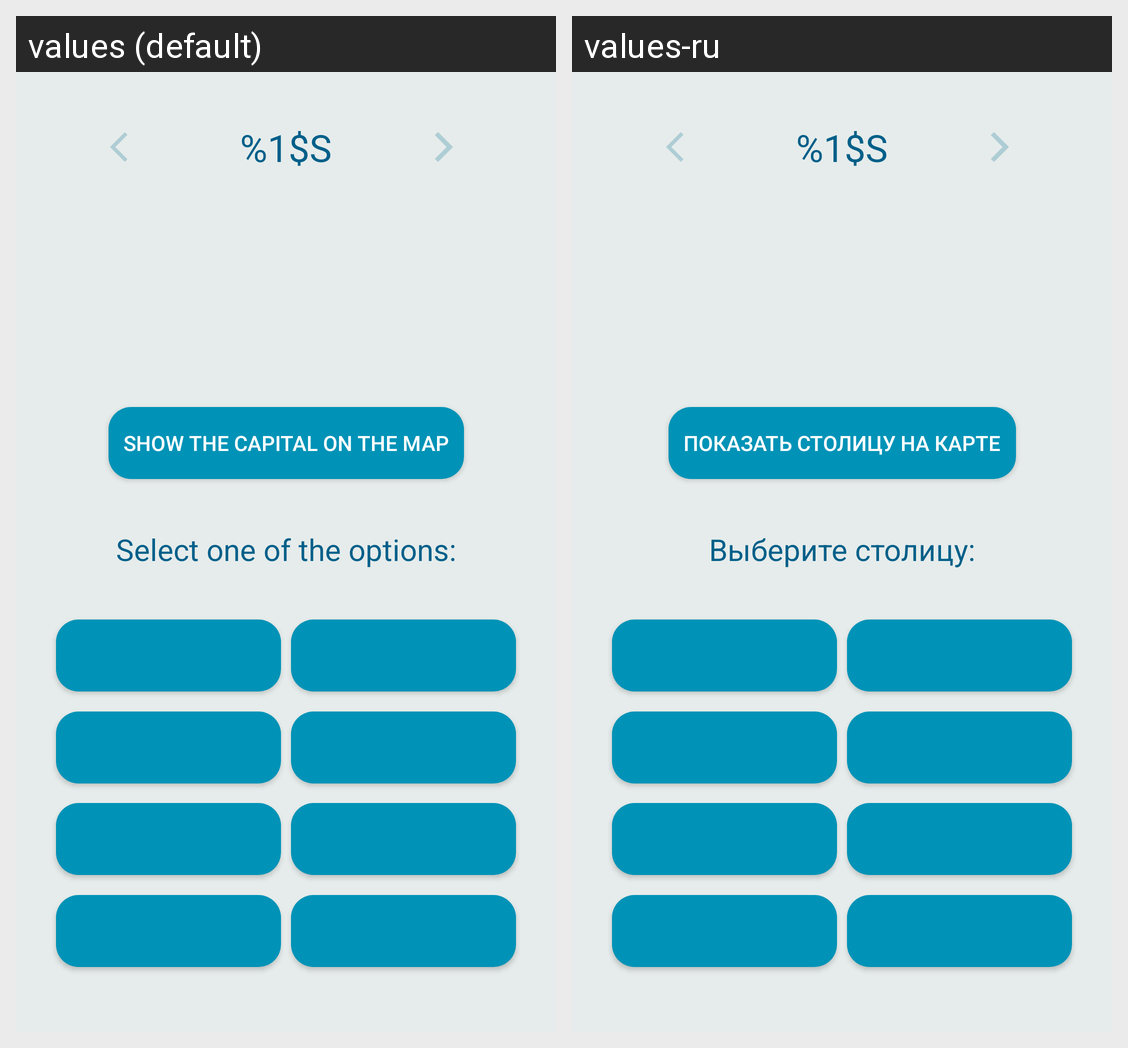

The Android screen above is rendered under two locales of the same app. Produce the string resources it draws, with the default and per-locale values.
Android screen res/layout/fragment_country_capital.xml rendered under 2 locales, left to right: values (default), values-ru. Device: Nexus 5 (rendered at 1080×1920; each locale shown at half size, 540×960, under a caption strip naming it); theme AppTheme.
Strings drawn on this screen, with the default value and each locale's value (text and hints the layout hard-codes, and strings that could not be matched under every locale, appear in the picture but are not listed):

question_text
  values: %1$s
  values-ru: %1$s

choice
  values: Select one of the options:
  values-ru: Выберите столицу:

map_button_enable
  values: Show the capital on the map
  values-ru: Показать столицу на карте
